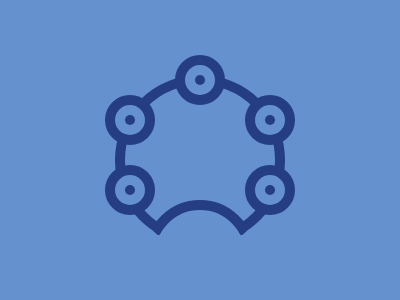

Reproduce this picture with HTML and CSS.

<div id="container">
  <div class="main-circle"></div>
  <div class="outer-circle">
    <div class="inner-circle"></div>
  </div>
  <div class="outer-circle">
    <div class="inner-circle"></div>
  </div>
  <div class="outer-circle">
    <div class="inner-circle"></div>
  </div>
  <div class="outer-circle">
    <div class="inner-circle"></div>
  </div>
  <div class="outer-circle">
    <div class="inner-circle"></div>
  </div>
  <div class="cut"></div>
</div>
<style>
  * {
    box-sizing: border-box;
    padding: 0;
    margin: 0;
  }
  body {
    display: flex;
    justify-content: center;

    height: 100vh;
    background: #6592CF;
  }
  #container {
    position: relative;
    top: 55;
    width: 190px;
    height: 180px;
    overflow: hidden
  }
  .main-circle {
    position: relative;
    top: 20px;
    width: 170px;
    height: 170px;
    border: 10px solid #243D83;
    border-radius: 50%;
    margin: auto;
  }
  .outer-circle {
    position: absolute;
    display: flex;
    justify-content: center;
    align-items: center;
    top: 0;
    left: 70;
    width: 50px;
    height: 50px;
    border: 10px solid #243D83;
    background: #6592CF;
    border-radius: 50%;
  }
  .inner-circle {
    width: 10px;
    height: 10px;
    background: #243D83;
    border-radius: 50%;
  }
  .outer-circle:nth-child(3), .outer-circle:nth-child(4) {
    top: 40;
    left: 0;
  }
  .outer-circle:nth-child(4) {
    left: auto;
    right: 0;
  }
  .outer-circle:nth-child(5), .outer-circle:nth-child(6) {
    top: 110;
    left: 0;
  }
  .outer-circle:nth-child(6) {
    left: auto;
    right: 0;
  }
  .cut {
    position: absolute;
    left: 40px;
    bottom: -75px;
    width: 110px;
    height: 110px;
    border: 10px solid #243D83;
    border-radius: 50%;
    background: #6592CF;
  }
  .cut:before, .cut:after {
    position: absolute;
    content: " ";
    top: 23px;
    left: -9px;
    width: 15px;
    height: 10px;
    background: #6592CF;
    transform: rotate(42deg)
  }
  .cut:after {
    left: auto;
    right: -9px;
    transform:rotate(-42deg);
  }
</style>
